Photos from the image-classification dataset "lung_images" in the GitHub repository Kaumarya/lung-cancer-detection. Its 4 classes are: adenocarcinoma, large cell carcinoma, normal, squamous cell carcinoma.

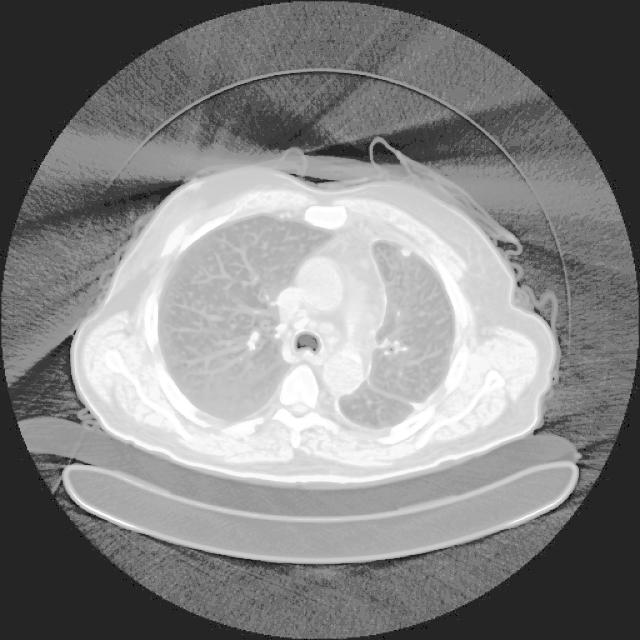
Label: adenocarcinoma

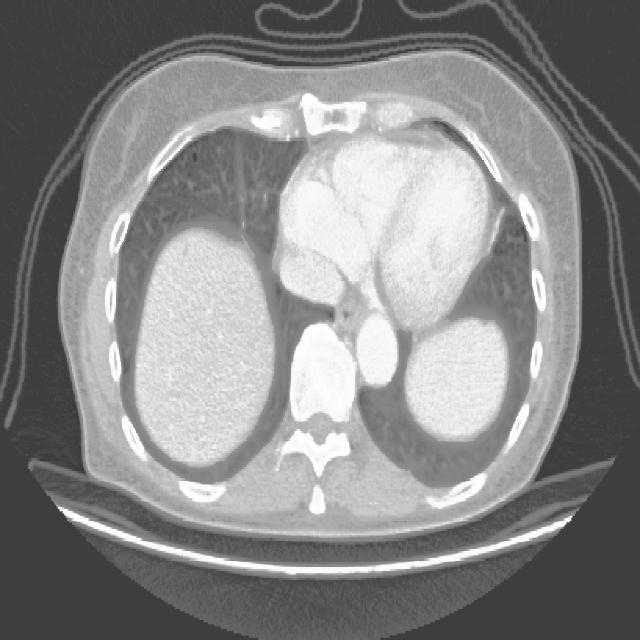
Label: large cell carcinoma

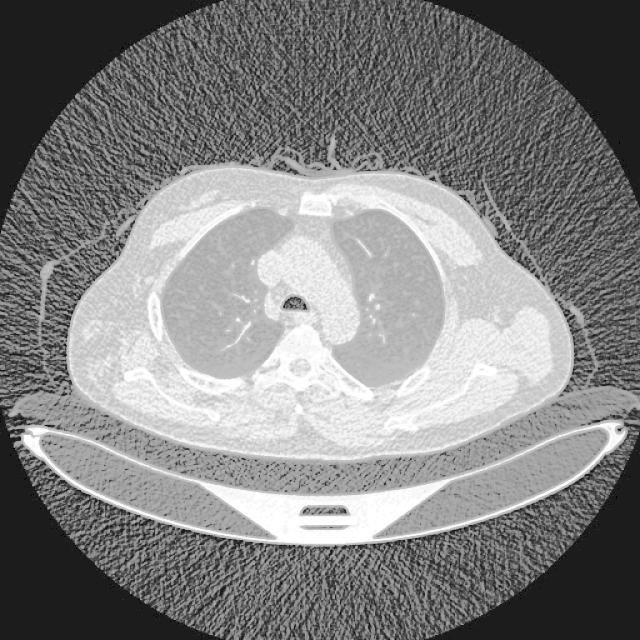
Label: normal

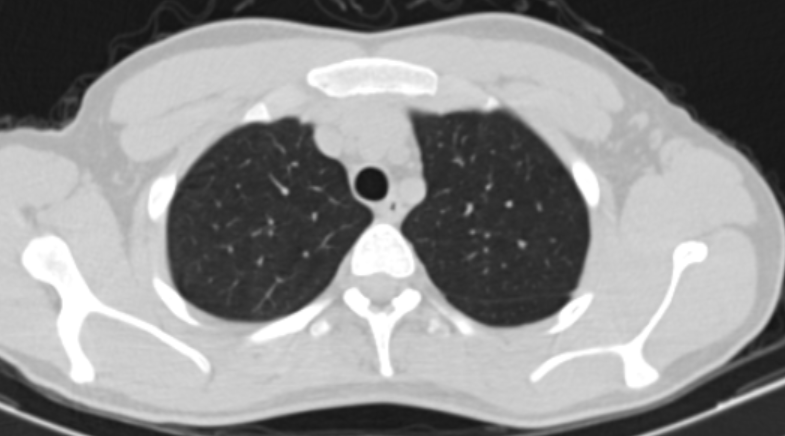
Label: normal

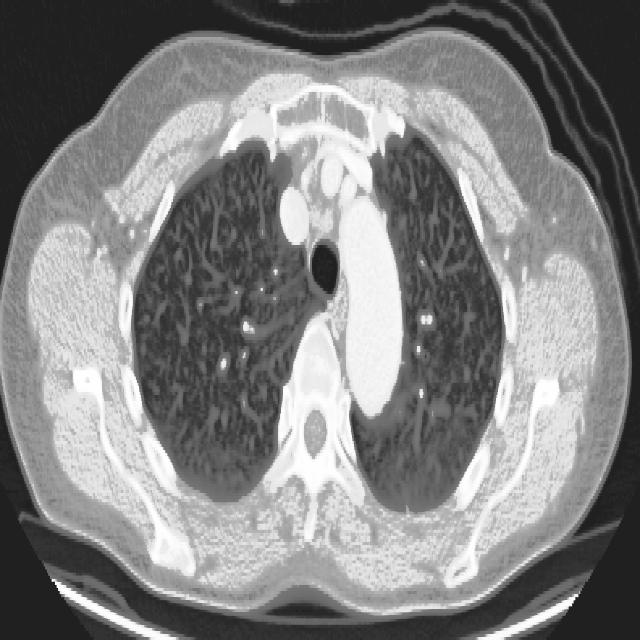
Label: large cell carcinoma

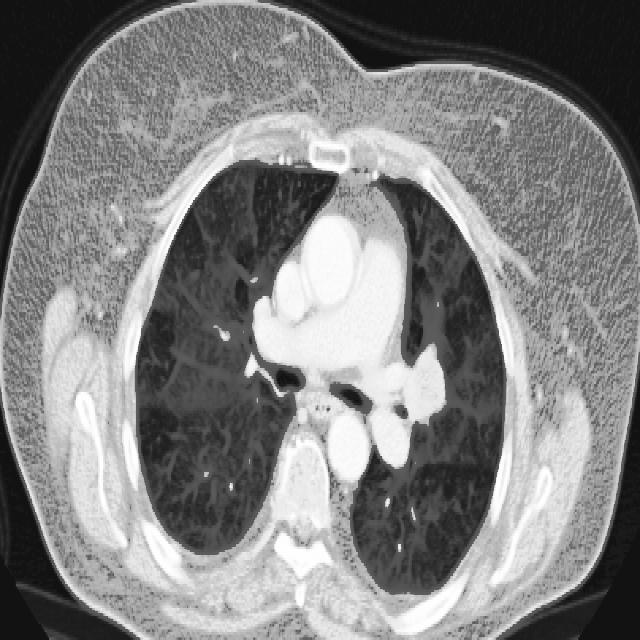
Label: squamous cell carcinoma
